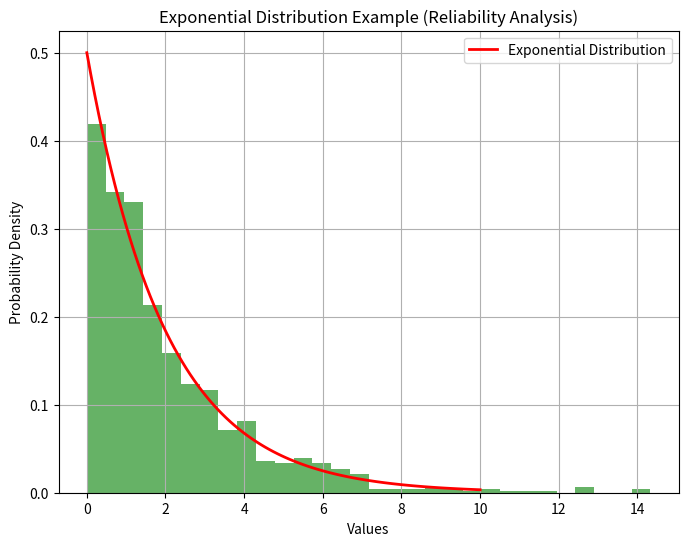

This figure's Python source:
# Exponential Distribution - Reliability Analysis example
# Simulating and plotting an exponential distribution

import numpy as np
import matplotlib.pyplot as plt
from scipy.stats import expon

# Correct scale parameter
exp_samples = np.random.exponential(scale=2, size=1000)

plt.figure(figsize=(8, 6))
plt.hist(exp_samples, bins=30, density=True, alpha=0.6, color='green')

x_exp = np.linspace(0, 10, 100)
plt.plot(x_exp, expon.pdf(x_exp, scale=2), 'r-', lw=2, label='Exponential Distribution')

plt.title('Exponential Distribution Example (Reliability Analysis)')
plt.xlabel('Values')
plt.ylabel('Probability Density')
plt.legend()
plt.grid(True)
plt.show()
